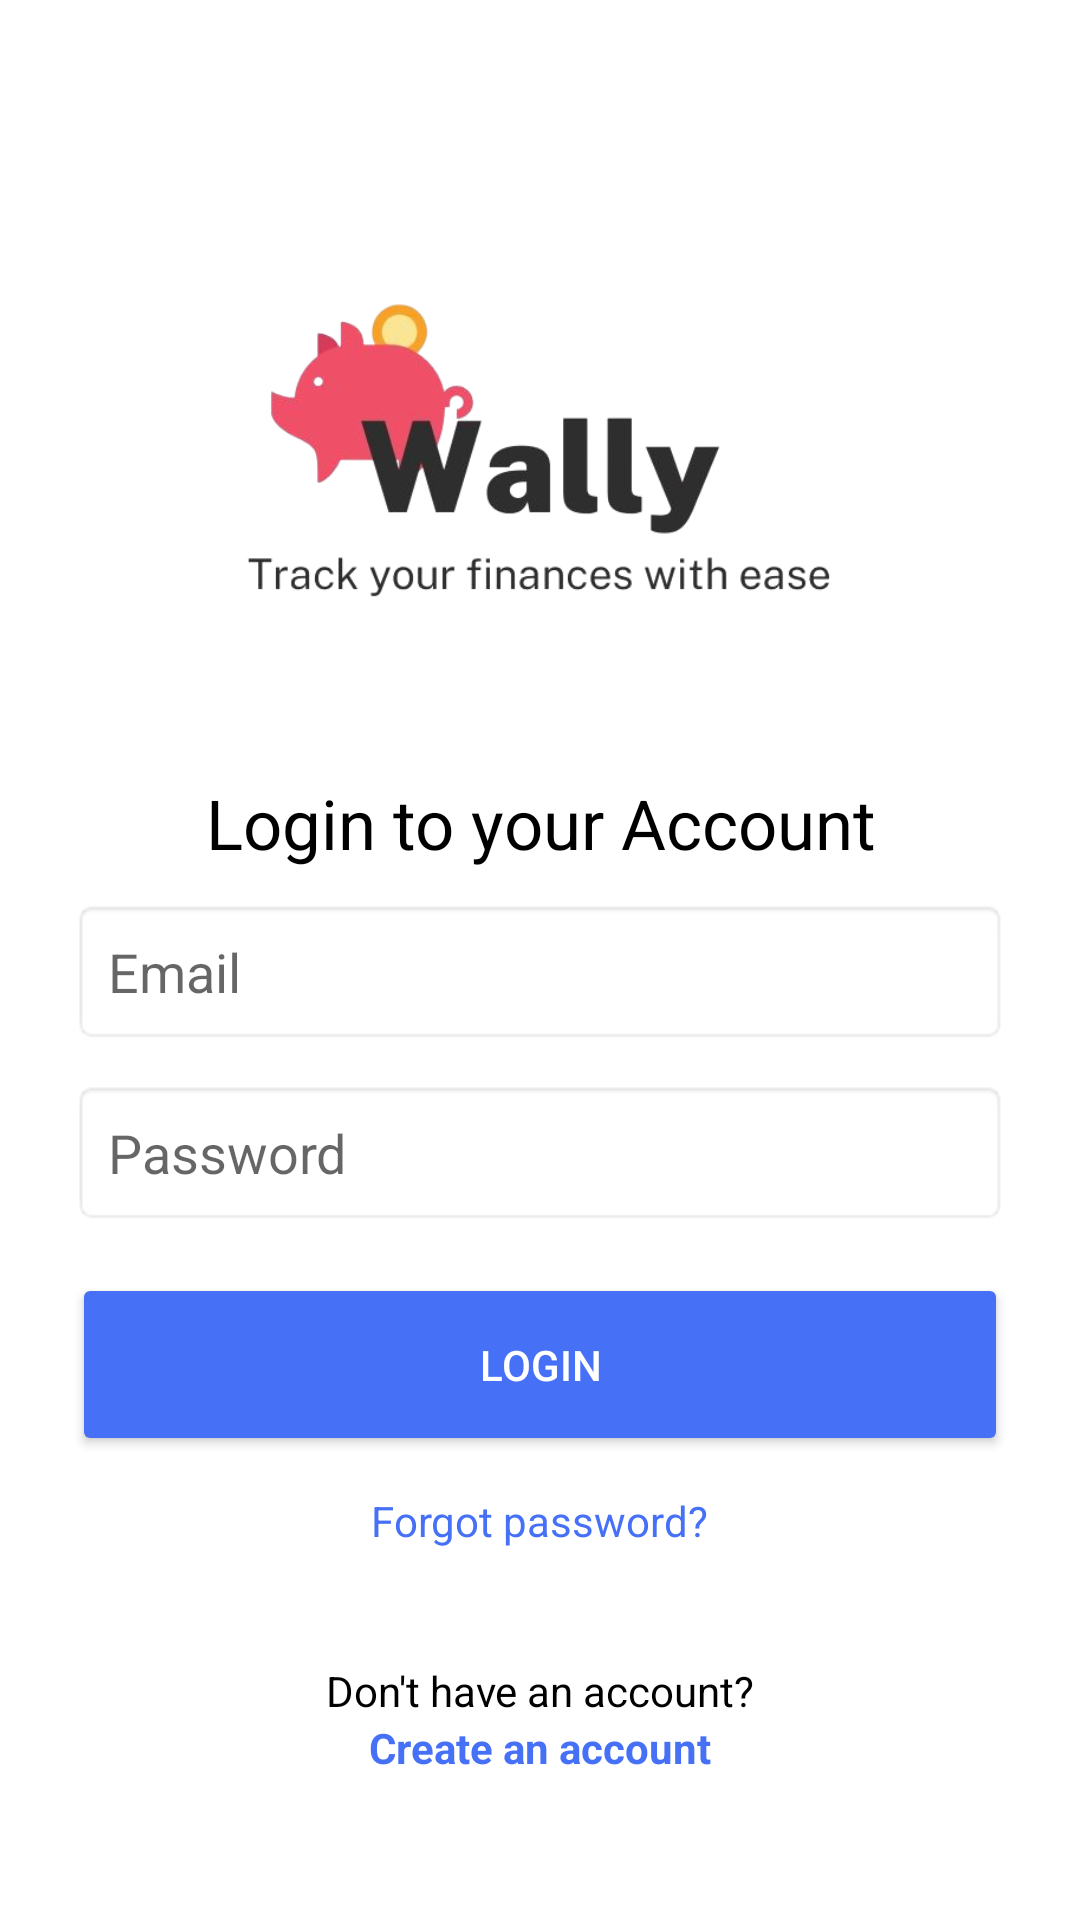

Produce the Android XML layout that renders to this screen, including the resource entries it uses.
<!-- AndroidManifest.xml: application theme Theme.Wallyapp -->
<!-- res/layout/activity_login.xml -->
<?xml version="1.0" encoding="utf-8"?>
<androidx.constraintlayout.widget.ConstraintLayout xmlns:android="http://schemas.android.com/apk/res/android"
    android:layout_width="match_parent"
    android:layout_height="match_parent"
    xmlns:app="http://schemas.android.com/apk/res-auto"
    android:padding="24dp"
    android:background="@color/white">

    
    <LinearLayout
        android:id="@+id/formContainer"
        android:layout_width="0dp"
        android:layout_height="wrap_content"
        android:orientation="vertical"
        android:gravity="center"
        app:layout_constraintTop_toTopOf="parent"
        app:layout_constraintBottom_toTopOf="@id/noAccountText"
        app:layout_constraintStart_toStartOf="parent"
        app:layout_constraintEnd_toEndOf="parent">

        
        <ImageView
            android:id="@+id/logoImage"
            android:layout_width="303dp"
            android:layout_height="197dp"
            android:contentDescription="App Logo"
            android:src="@drawable/logo"
            app:layout_constraintBottom_toTopOf="@id/titleText"
            app:layout_constraintEnd_toEndOf="parent"
            app:layout_constraintStart_toStartOf="parent"
            app:layout_constraintTop_toTopOf="parent" />
        <TextView
            android:id="@+id/titleText"
            android:layout_width="match_parent"
            android:layout_height="wrap_content"
            android:text="Login to your Account"
            android:textColor="@color/black"
            android:textSize="23sp"
            android:layout_marginBottom="10dp"
            android:gravity="center"/>

        
        <EditText
            android:id="@+id/emailInput"
            android:layout_width="match_parent"
            android:layout_height="wrap_content"
            android:hint="Email"
            android:inputType="textEmailAddress"
            android:padding="12dp"
            android:background="@android:drawable/editbox_background"/>

        
        <EditText
            android:id="@+id/passwordInput"
            android:layout_width="match_parent"
            android:layout_height="wrap_content"
            android:hint="Password"
            android:inputType="textPassword"
            android:padding="12dp"
            android:background="@android:drawable/editbox_background"
            android:layout_marginTop="12dp"/>

        
        <Button
            android:id="@+id/loginButton"
            android:layout_width="match_parent"
            android:layout_height="61dp"
            android:layout_marginTop="16dp"
            android:backgroundTint="@color/blue"
            android:text="Login"
            android:textColor="@color/white" />

        
        <TextView
            android:id="@+id/forgotPassword"
            android:layout_width="wrap_content"
            android:layout_height="wrap_content"
            android:text="Forgot password?"
            android:textColor="@color/blue"
            android:textSize="14sp"
            android:gravity="center"
            android:layout_marginTop="12dp"/>
    </LinearLayout>

    
    <TextView
        android:id="@+id/noAccountText"
        android:layout_width="wrap_content"
        android:layout_height="wrap_content"
        android:text="Don't have an account?"
        android:textSize="14sp"
        android:textColor="@color/black"
        app:layout_constraintBottom_toTopOf="@id/createAccount"
        app:layout_constraintStart_toStartOf="parent"
        app:layout_constraintEnd_toEndOf="parent"/>

    
    <TextView
        android:id="@+id/createAccount"
        android:layout_width="wrap_content"
        android:layout_height="wrap_content"
        android:text="Create an account"
        android:textColor="@color/blue"
        android:textSize="14sp"
        android:textStyle="bold"
        app:layout_constraintBottom_toBottomOf="parent"
        app:layout_constraintStart_toStartOf="parent"
        app:layout_constraintEnd_toEndOf="parent"
        android:layout_marginBottom="24dp"/>

</androidx.constraintlayout.widget.ConstraintLayout>
<!-- resources referenced by this layout -->
<resources>
  <color name="black">#FF000000</color>
  <color name="blue">#4671F6</color>
  <color name="white">#FFFFFFFF</color>
  <!-- drawable logo: png bitmap (drawable, 69212 bytes) -->
  <style name="Theme.Wallyapp" parent="Theme.MaterialComponents.DayNight.NoActionBar">
          <item name="colorPrimary">@color/blue</item>
          <item name="colorOnPrimary">@color/white</item>
          <item name="colorOnSecondary">@color/black</item>
          <item name="android:statusBarColor" tools:targetApi="l">@color/blue</item>
      </style>
</resources>
